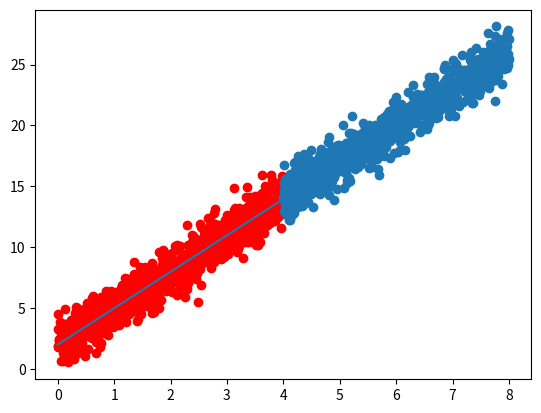

Recreate this plot in Python.
import csv
import matplotlib.pyplot as plt
import numpy as np


def csv_reader(file_obj):
    reader = csv.reader(file_obj)
    x1, x2, y = [], [], []
    for row in reader:
        x1.append(float(row[1]))
        x2.append(float(row[2]))
        y.append(float(row[4]))
    return x1, x2, y


# Calculate the mean value of a list of numbers
def mean(values):
    return sum(values) / float(len(values))


# Calculate covariance between x and y
def covariance(x, mean_x, y, mean_y):
    covar = 0.0
    for i in range(len(x)):
        covar += (x[i] - mean_x) * (y[i] - mean_y)
    return covar


# Calculate the variance of a list of numbers
def variance(values, mean):
    return sum([(x-mean)**2 for x in values])


def rmse(y, y_pred):
    return (np.sum((y_pred - y) ** 2) / float(len(y)))**0.5


class LinearRegression:
    def __init__(self):
        self._b0, self._b1 = None, None

    def fit(self, x_train, y_train):
        x_mean, y_mean = mean(x_train), mean(y_train)
        self._b1 = covariance(x_train, x_mean, y_train, y_mean) / variance(x_train, x_mean)
        self._b0 = y_mean - self._b1 * x_mean

    def get_params(self):
        return self._b0, self._b1

    def predict(self, x_pred):
        if self._b0 is not None and self._b1 is not None:
            y_pred = [self._b0 + self._b1*x_pred[i] for i in range(len(x_pred))]
            return y_pred
        else:
            raise Exception('Coefficients of linear regression are not determinated')


if __name__ == "__main__":
    # Create elements for learning
    X = 4 * np.random.rand(1000, 1)
    Y = 2 + 3 * X + np.random.randn(1000, 1)

    # Create elements for testing
    X_test = 4 + 4 * np.random.rand(1000, 1)
    Y_test = 2 + 3 * X_test + np.random.randn(1000, 1)

    # Fit regression
    lr1 = LinearRegression()
    lr1.fit(X, Y)

    # Draw main trend
    xp1 = [min(X), max(X)]
    yp1 = lr1.predict(xp1)
    plt.scatter(X, Y, c='red')
    plt.scatter(X_test, Y_test)

    # Use regression
    Y_pred = lr1.predict(X_test)

    # Calculate RMSE
    print('rmse: ', rmse(Y_test, Y_pred))
    plt.plot(xp1, yp1)

    plt.show()
